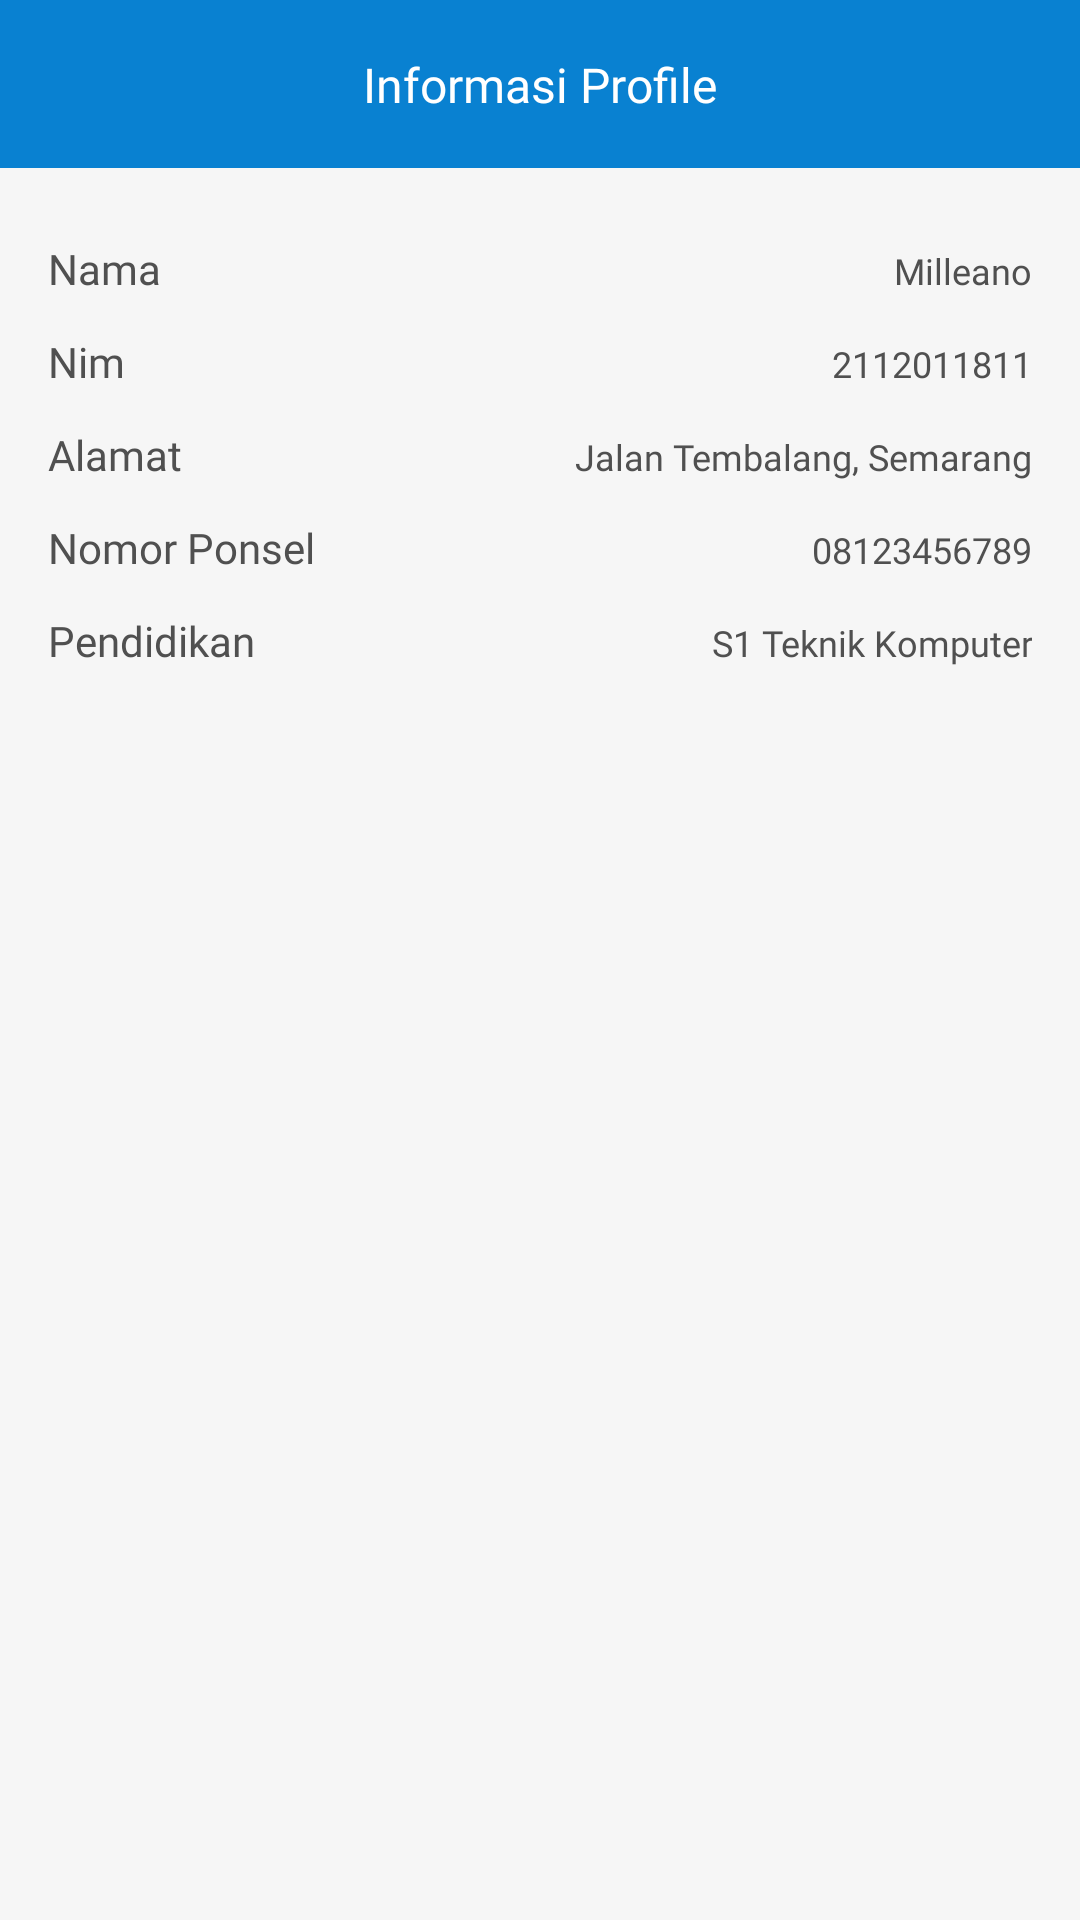

The Android layout XML behind this screen, and the referenced resources:
<!-- AndroidManifest.xml: application theme Theme.InfoFutsalVenueApp -->
<!-- res/layout/activity_profile.xml -->
<?xml version="1.0" encoding="utf-8"?>
<androidx.constraintlayout.widget.ConstraintLayout xmlns:android="http://schemas.android.com/apk/res/android"
    xmlns:app="http://schemas.android.com/apk/res-auto"
    xmlns:tools="http://schemas.android.com/tools"
    android:layout_width="match_parent"
    android:layout_height="match_parent"
    android:background="#F6F6F6"
    tools:context=".ProfileActivity">

    <View
        android:id="@+id/view"
        android:layout_width="match_parent"
        android:layout_height="56dp"
        android:background="#0981D1"
        app:layout_constraintEnd_toEndOf="parent"
        app:layout_constraintStart_toStartOf="parent"
        app:layout_constraintTop_toTopOf="parent" />

    <ImageView
        android:id="@+id/icBack"
        android:layout_width="wrap_content"
        android:layout_height="wrap_content"
        android:layout_marginStart="16dp"
        android:background="@drawable/ic_back"
        app:layout_constraintBottom_toBottomOf="@+id/textView2"
        app:layout_constraintStart_toStartOf="parent"
        app:layout_constraintTop_toTopOf="@+id/textView2" />

    <TextView
        android:id="@+id/textView2"
        android:layout_width="wrap_content"
        android:layout_height="wrap_content"
        android:fontFamily="@font/montserrat_bold"
        android:text="Informasi Profile"
        android:textColor="@android:color/white"
        android:textSize="16sp"
        app:layout_constraintBottom_toBottomOf="@+id/view"
        app:layout_constraintEnd_toEndOf="@+id/view"
        app:layout_constraintStart_toStartOf="parent"
        app:layout_constraintTop_toTopOf="@+id/view" />

    <TableLayout
        android:id="@+id/tableLayout"
        android:layout_marginStart="16dp"
        android:layout_marginEnd="16dp"
        android:layout_width="match_parent"
        android:layout_height="wrap_content"
        android:layout_marginTop="24dp"
        android:stretchColumns="0"
        app:layout_constraintEnd_toEndOf="parent"
        app:layout_constraintStart_toStartOf="parent"
        app:layout_constraintTop_toBottomOf="@+id/view">

        <TableRow
            android:layout_width="wrap_content"
            android:layout_height="wrap_content"
            android:layout_marginBottom="12dp">

            <TextView
                android:layout_width="wrap_content"
                android:layout_height="wrap_content"
                android:fontFamily="@font/montserrat_bold"
                android:text="Nama"
                android:textColor="@color/textColor"
                android:textSize="14sp" />

            <TextView
                android:layout_width="wrap_content"
                android:layout_height="wrap_content"
                android:fontFamily="@font/montserrat"
                android:gravity="end"
                android:text="Milleano"
                android:textColor="@color/textColor"
                android:textSize="12sp" />

        </TableRow>

        <TableRow
            android:layout_width="wrap_content"
            android:layout_height="wrap_content"
            android:layout_marginBottom="12dp">

            <TextView
                android:layout_width="wrap_content"
                android:layout_height="wrap_content"
                android:fontFamily="@font/montserrat_bold"
                android:text="Nim"
                android:textColor="@color/textColor"
                android:textSize="14sp" />

            <TextView
                android:layout_width="wrap_content"
                android:layout_height="wrap_content"
                android:fontFamily="@font/montserrat"
                android:gravity="end"
                android:text="2112011811"
                android:textColor="@color/textColor"
                android:textSize="12sp" />

        </TableRow>

        <TableRow
            android:layout_width="wrap_content"
            android:layout_height="wrap_content"
            android:layout_marginBottom="12dp">

            <TextView
                android:layout_width="wrap_content"
                android:layout_height="wrap_content"
                android:fontFamily="@font/montserrat_bold"
                android:text="Alamat"
                android:textColor="@color/textColor"
                android:textSize="14sp" />

            <TextView
                android:layout_width="wrap_content"
                android:layout_height="wrap_content"
                android:fontFamily="@font/montserrat"
                android:text="Jalan Tembalang, Semarang"
                android:textColor="@color/textColor"
                android:textSize="12sp" />

        </TableRow>

        <TableRow
            android:layout_width="wrap_content"
            android:layout_height="wrap_content"
            android:layout_marginBottom="12dp">

            <TextView
                android:layout_width="wrap_content"
                android:layout_height="wrap_content"
                android:fontFamily="@font/montserrat_bold"
                android:text="Nomor Ponsel"
                android:textColor="@color/textColor"
                android:textSize="14sp" />

            <TextView
                android:layout_width="wrap_content"
                android:layout_height="wrap_content"
                android:fontFamily="@font/montserrat"
                android:gravity="end"
                android:text="08123456789"
                android:textColor="@color/textColor"
                android:textSize="12sp" />

        </TableRow>

        <TableRow
            android:layout_width="wrap_content"
            android:layout_height="wrap_content"
            android:layout_marginBottom="8dp">

            <TextView
                android:layout_width="wrap_content"
                android:layout_height="wrap_content"
                android:fontFamily="@font/montserrat_bold"
                android:text="Pendidikan"
                android:textColor="@color/textColor"
                android:textSize="14sp" />

            <TextView
                android:layout_width="wrap_content"
                android:layout_height="wrap_content"
                android:fontFamily="@font/montserrat"
                android:gravity="end"
                android:text="S1 Teknik Komputer"
                android:textColor="@color/textColor"
                android:textSize="12sp" />

        </TableRow>

    </TableLayout>



</androidx.constraintlayout.widget.ConstraintLayout>
<!-- resources referenced by this layout -->
<resources>
  <color name="textColor">#505050</color>
  <style name="Theme.InfoFutsalVenueApp" parent="Theme.MaterialComponents.DayNight.NoActionBar">
          
          <item name="colorPrimary">@color/purple_500</item>
          <item name="colorPrimaryVariant">@color/purple_700</item>
          <item name="colorOnPrimary">@color/white</item>
          
          <item name="colorSecondary">@color/teal_200</item>
          <item name="colorSecondaryVariant">@color/teal_700</item>
          <item name="colorOnSecondary">@color/black</item>
          
          <item name="android:statusBarColor" tools:targetApi="l">?attr/colorPrimaryVariant</item>
          
      </style>
  <color name="purple_500">#FF6200EE</color>
  <color name="purple_700">#FF3700B3</color>
  <color name="white">#FFFFFFFF</color>
  <color name="teal_200">#FF03DAC5</color>
  <color name="teal_700">#FF018786</color>
  <color name="black">#FF000000</color>
</resources>
